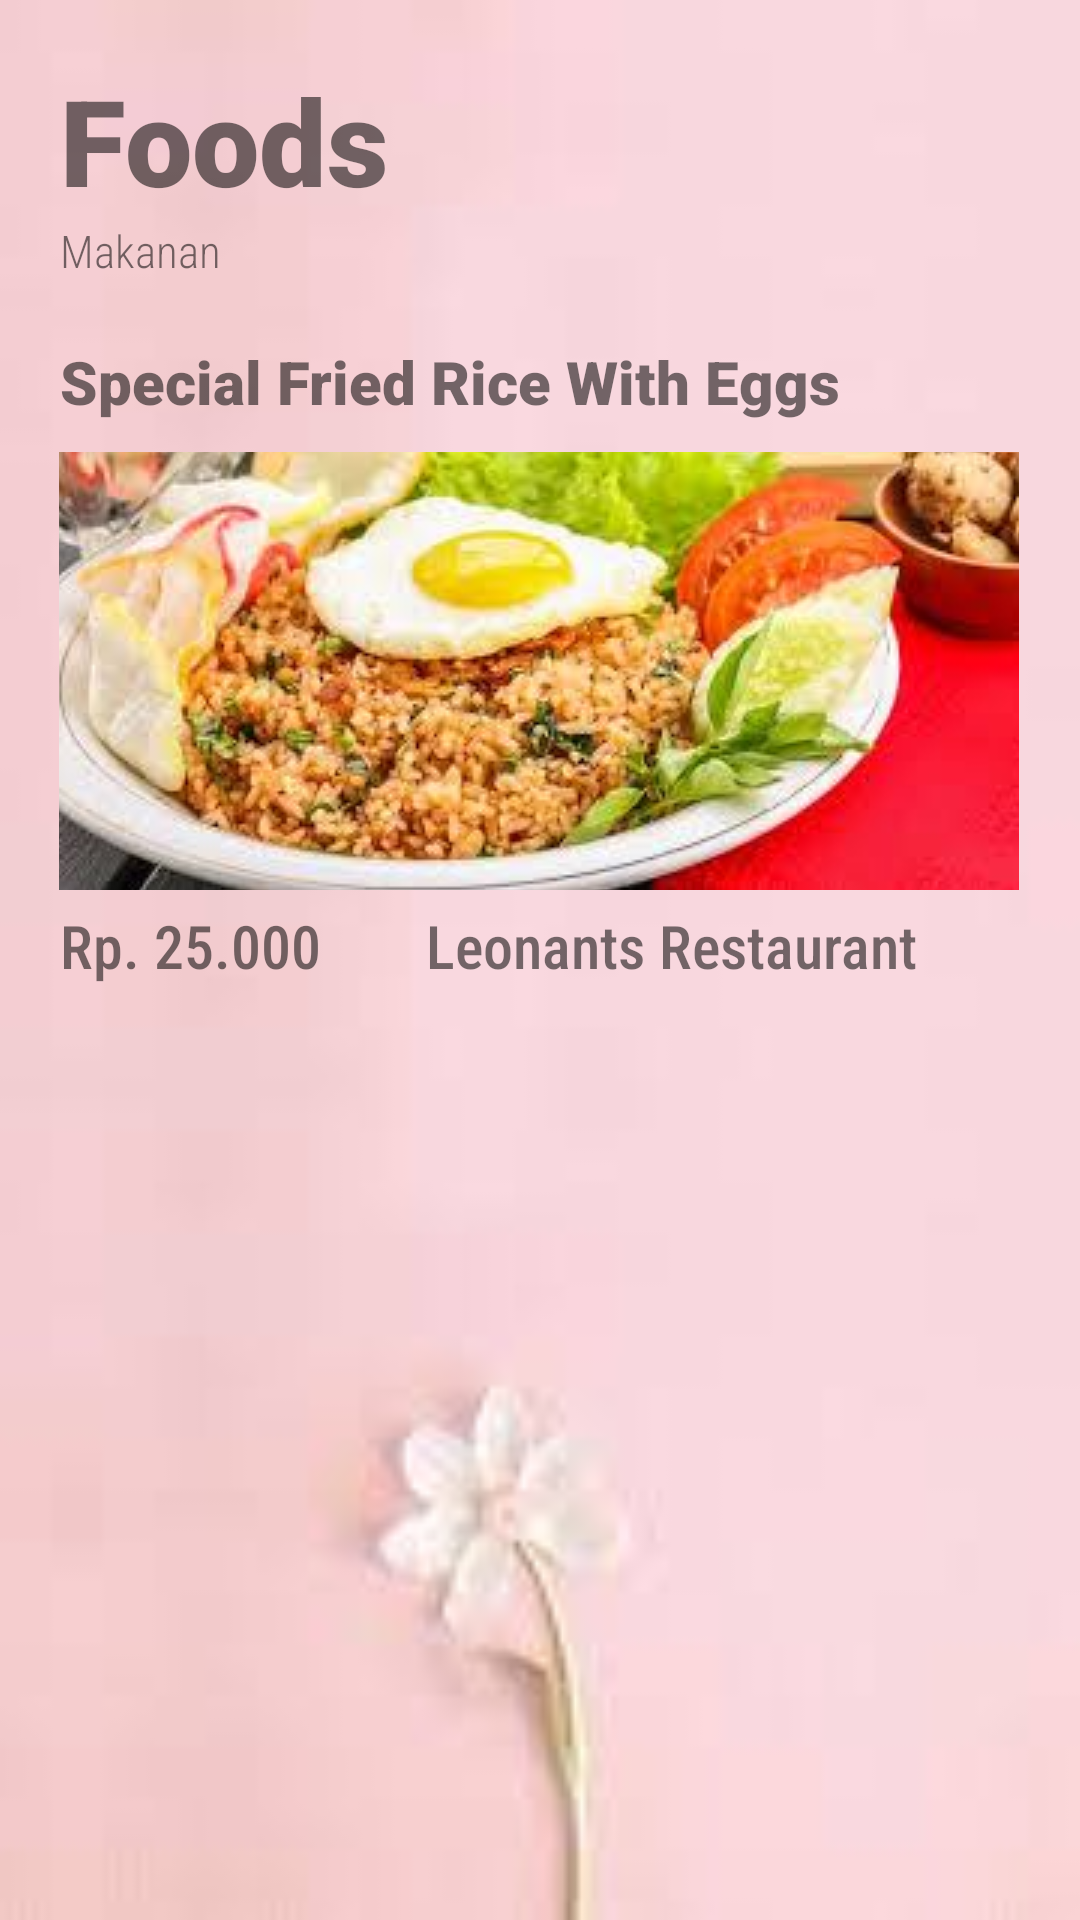

Produce the Android XML layout that renders to this screen, including the resource entries it uses.
<!-- AndroidManifest.xml: application theme AppTheme -->
<!-- res/layout/fragment_food.xml -->
<?xml version="1.0" encoding="utf-8"?>
<androidx.constraintlayout.widget.ConstraintLayout xmlns:android="http://schemas.android.com/apk/res/android"
    xmlns:app="http://schemas.android.com/apk/res-auto"
    xmlns:tools="http://schemas.android.com/tools"
    android:id="@+id/frameLayout"
    android:layout_width="match_parent"
    android:layout_height="match_parent"
    android:background="@drawable/bg"
    tools:context=".fragment.foodFragment" >

    <TextView
        android:id="@+id/textView2"
        android:layout_width="wrap_content"
        android:layout_height="wrap_content"
        android:layout_marginStart="20dp"
        android:layout_marginTop="20dp"
        android:fontFamily="sans-serif-black"
        android:text="Foods"
        android:textSize="40dp"
        app:layout_constraintStart_toStartOf="parent"
        app:layout_constraintTop_toTopOf="parent" />

    <TextView
        android:id="@+id/textView3"
        android:layout_width="wrap_content"
        android:layout_height="wrap_content"
        android:layout_marginStart="20dp"
        android:text="Makanan"
        android:fontFamily="sans-serif-condensed-light"
        android:textSize="15dp"
        app:layout_constraintStart_toStartOf="parent"
        app:layout_constraintTop_toBottomOf="@+id/textView2" />

    <TextView
        android:id="@+id/textView4"
        android:layout_width="wrap_content"
        android:layout_height="wrap_content"
        android:layout_marginStart="20dp"
        android:layout_marginTop="20dp"
        android:text="Special Fried Rice With Eggs"
        android:textSize="20dp"
        android:fontFamily="sans-serif-black"
        app:layout_constraintStart_toStartOf="parent"
        app:layout_constraintTop_toBottomOf="@+id/textView3" />

    <ImageButton
        android:id="@+id/btn_nasgor"
        android:layout_width="320dp"
        android:layout_height="146dp"
        android:layout_marginTop="10dp"
        android:src="@drawable/friedrice"
        app:layout_constraintEnd_toEndOf="parent"
        app:layout_constraintHorizontal_bias="0.489"
        app:layout_constraintStart_toStartOf="parent"
        app:layout_constraintTop_toBottomOf="@+id/textView4"
        android:onClick="btn_handler_nasgor"
        tools:ignore="OnClick" />

    <TextView
        android:id="@+id/textView5"
        android:layout_width="wrap_content"
        android:layout_height="wrap_content"
        android:layout_marginStart="20dp"
        android:layout_marginTop="5dp"
        android:text="Rp. 25.000"
        android:fontFamily="sans-serif-condensed-medium"
        android:textSize="20dp"
        app:layout_constraintStart_toStartOf="parent"
        app:layout_constraintTop_toBottomOf="@+id/btn_nasgor" />

    <TextView
        android:id="@+id/textView6"
        android:layout_width="wrap_content"
        android:layout_height="wrap_content"
        android:layout_marginStart="35dp"
        android:layout_marginTop="5dp"
        android:fontFamily="sans-serif-condensed-medium"
        android:text="Leonants Restaurant"
        android:textSize="20dp"
        app:layout_constraintStart_toEndOf="@+id/textView5"
        app:layout_constraintTop_toBottomOf="@+id/btn_nasgor" />
</androidx.constraintlayout.widget.ConstraintLayout>
<!-- resources referenced by this layout -->
<resources>
  <!-- drawable bg: jpg bitmap (drawable, 1453 bytes) -->
  <!-- drawable friedrice: jpg bitmap (drawable, 12327 bytes) -->
  <style name="AppTheme" parent="Theme.AppCompat.Light.DarkActionBar">
          
          <item name="colorPrimary">@color/colorPrimary</item>
          <item name="colorPrimaryDark">@color/colorPrimaryDark</item>
  
          <item name="windowActionBar">false</item>
          <item name="windowNoTitle">true</item>
      </style>
  <color name="colorPrimary">#000000</color>
  <color name="colorPrimaryDark">#FFD8FB</color>
</resources>
